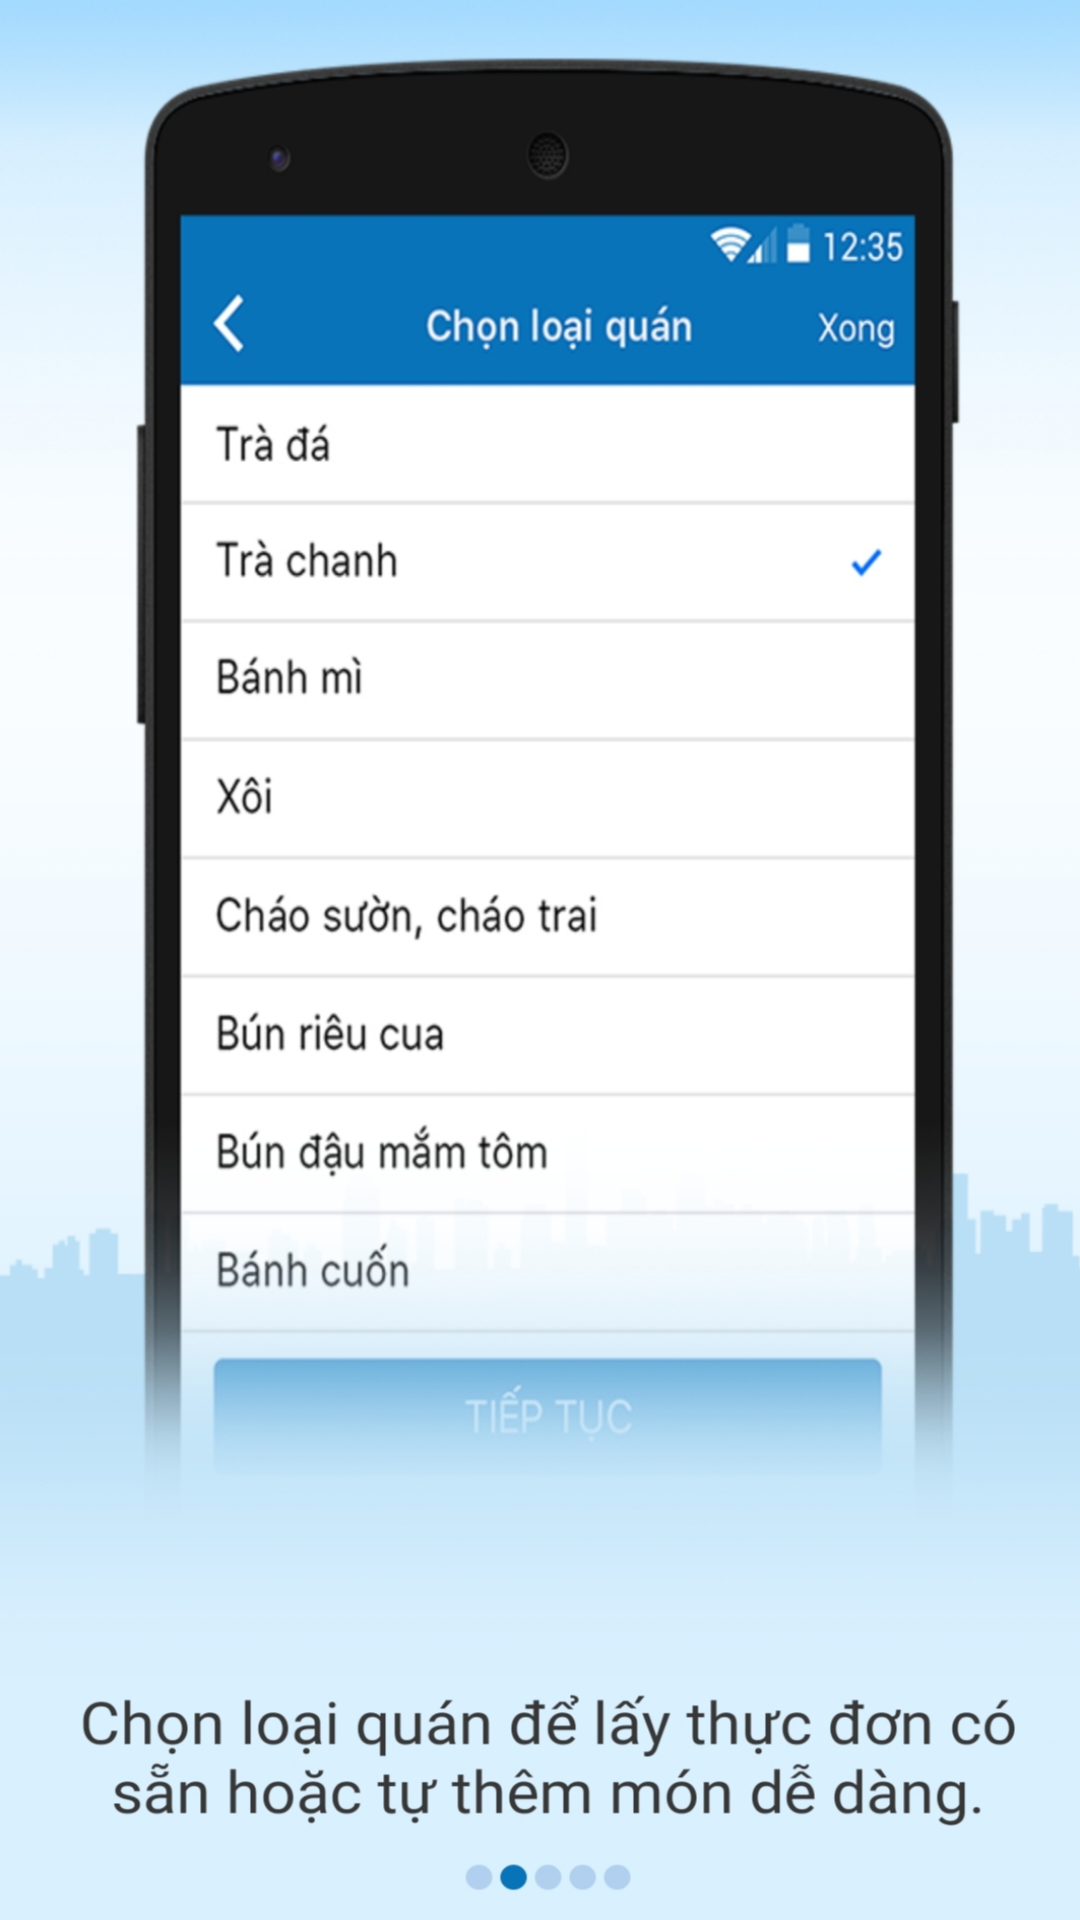

Layout XML and referenced resources for this Android screen:
<!-- AndroidManifest.xml: application theme Theme.MISACCL -->
<!-- res/layout/fragment_app_overview_two.xml -->
<?xml version="1.0" encoding="utf-8"?>
<androidx.constraintlayout.widget.ConstraintLayout
    android:background="@drawable/ic_tab_two"
    xmlns:android="http://schemas.android.com/apk/res/android" android:layout_width="match_parent"
    android:layout_height="match_parent">

</androidx.constraintlayout.widget.ConstraintLayout>
<!-- resources referenced by this layout -->
<resources>
  <!-- drawable ic_tab_two: jpg bitmap (drawable-v24, 357990 bytes) -->
  <style name="Theme.MISACCL" parent="Theme.MaterialComponents.DayNight.NoActionBar">
          
          <item name="colorPrimary">@color/purple_500</item>
          <item name="colorPrimaryVariant">@color/purple_700</item>
          <item name="colorOnPrimary">@color/white</item>
          
          <item name="colorSecondary">@color/teal_200</item>
          <item name="colorSecondaryVariant">@color/teal_700</item>
          <item name="colorOnSecondary">@color/black</item>
          
          <item name="android:statusBarColor" tools:targetApi="l">?attr/colorPrimaryVariant</item>
          
      </style>
  <color name="purple_500">#0072bb</color>
  <color name="purple_700">#0072bb</color>
  <color name="white">#FFFFFFFF</color>
  <color name="teal_200">#0072bb</color>
  <color name="teal_700">#FF018786</color>
  <color name="black">#FF000000</color>
</resources>
